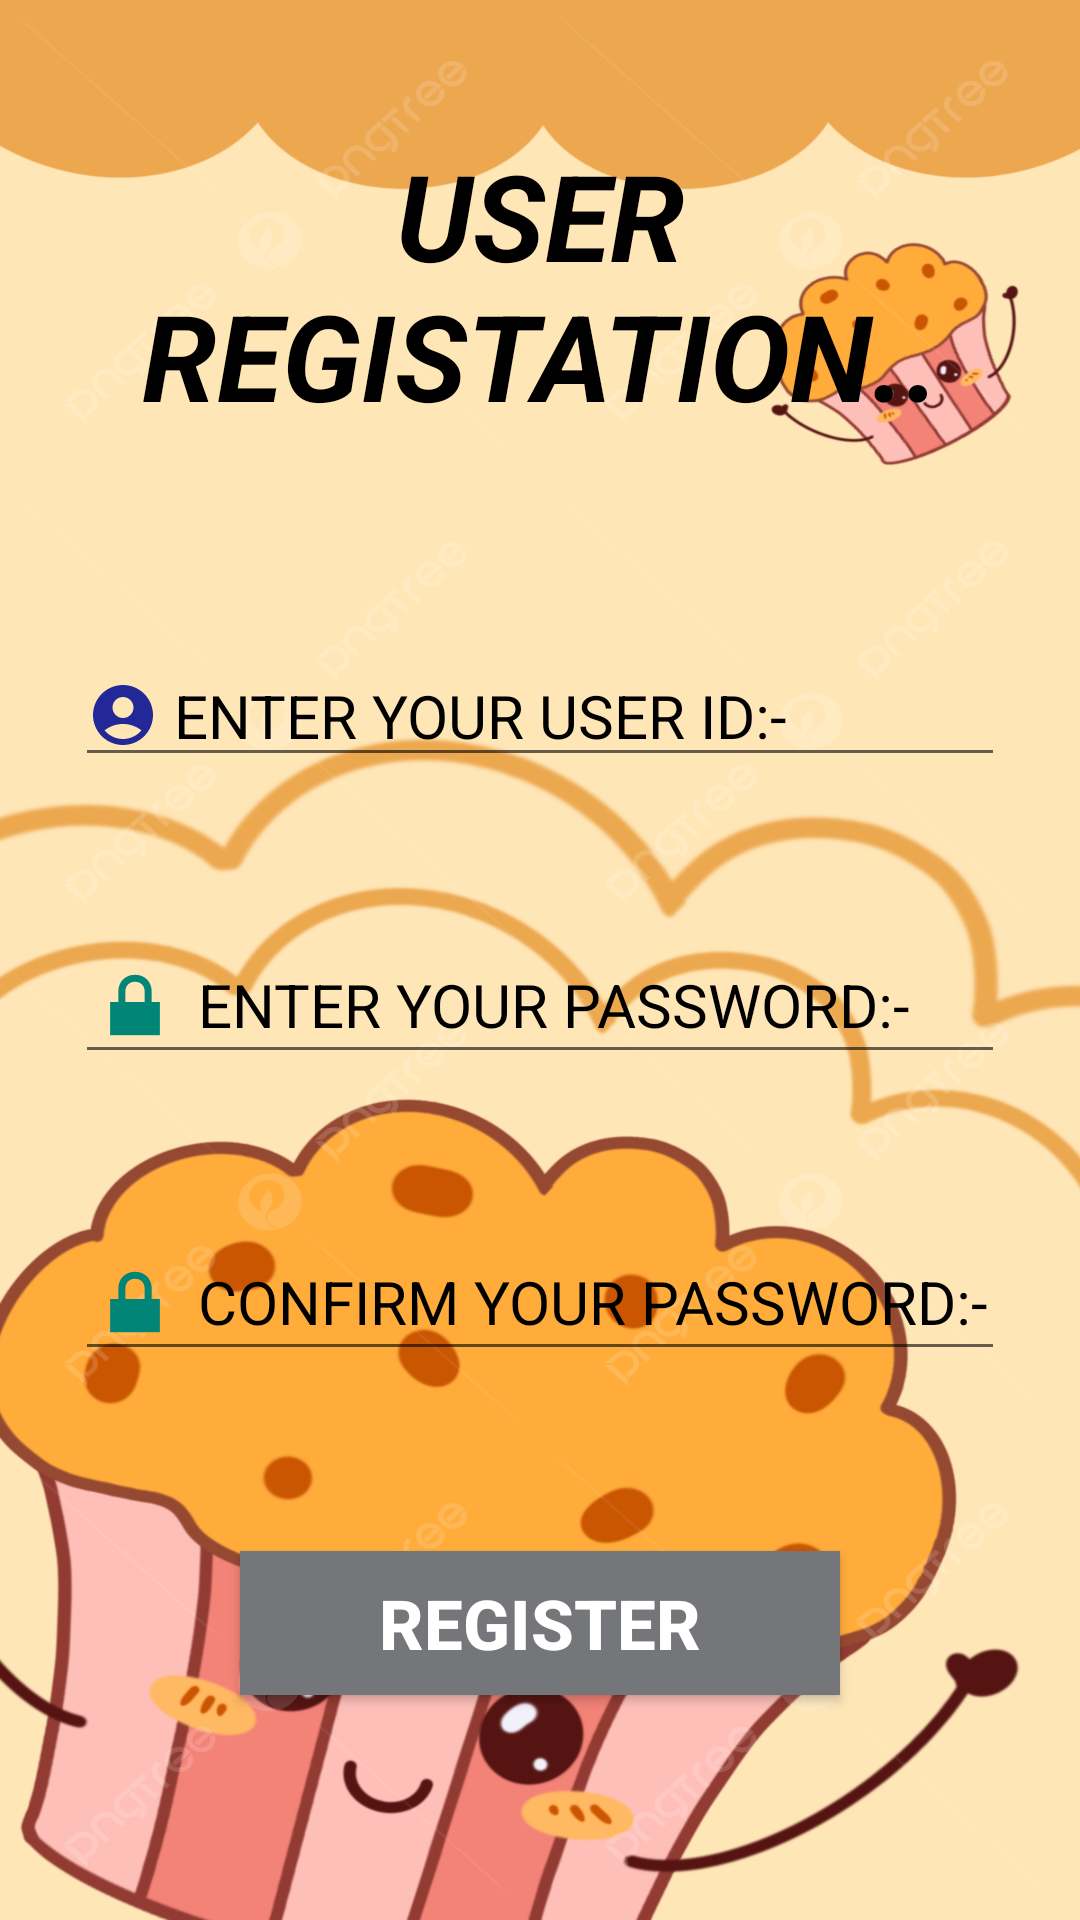

The Android layout XML behind this screen, and the referenced resources:
<!-- AndroidManifest.xml: application theme Theme.CUPCAKE__APLICATION____ -->
<!-- res/layout/activity_user_register.xml -->
<?xml version="1.0" encoding="utf-8"?>
<androidx.constraintlayout.widget.ConstraintLayout xmlns:android="http://schemas.android.com/apk/res/android"
    xmlns:app="http://schemas.android.com/apk/res-auto"
    xmlns:tools="http://schemas.android.com/tools"
    android:layout_width="match_parent"
    android:layout_height="match_parent"
    tools:context=".USER_.UserRegisterActivity">

    <LinearLayout
        android:layout_width="match_parent"
        android:layout_height="match_parent"
        android:orientation="vertical"
        tools:layout_editor_absoluteX="-91dp"
        tools:layout_editor_absoluteY="0dp"
        android:background="@drawable/image01"
        >
        <TextView
            android:layout_width="match_parent"
            android:layout_height="wrap_content"
            android:layout_margin="45dp"
            android:text="USER REGISTATION.."
            android:textAlignment="center"
            android:textColor="@color/black"
            android:textSize="40dp"
            android:textStyle="bold|italic" />

        <EditText
            android:id="@+id/txt_USR_ID"
            android:layout_width="match_parent"
            android:layout_height="wrap_content"
            android:layout_margin="25dp"
            android:drawableLeft="@drawable/baseline_account_circle_24"
            android:drawablePadding="5dp"
            android:ems="10"
            android:hint="ENTER YOUR USER ID:-"
            android:textColor="@color/black"
            android:textColorHint="@color/black"
            android:textSize="20dp"
            android:textStyle="normal"
            android:inputType="text" />


        <EditText
            android:id="@+id/txt_USR_password"
            android:layout_width="match_parent"
            android:layout_height="wrap_content"
            android:layout_margin="25dp"
            android:drawableLeft="@android:drawable/ic_lock_lock"
            android:drawablePadding="5dp"
            android:ems="10"
            android:hint="ENTER YOUR PASSWORD:-"
            android:textColor="@color/black"
            android:textSize="20dp"
            android:textStyle="normal"
            android:textColorHint="@color/black"
            android:inputType="textPassword" />

        <EditText
            android:id="@+id/txt_USR_Confirm"
            android:layout_width="match_parent"
            android:layout_height="wrap_content"
            android:layout_margin="25dp"
            android:drawableLeft="@android:drawable/ic_lock_lock"
            android:drawablePadding="5dp"
            android:ems="10"
            android:hint="CONFIRM YOUR PASSWORD:-"
            android:textColor="@color/black"
            android:textSize="20dp"
            android:textStyle="normal"
            android:textColorHint="@color/black"
            android:inputType="textPassword" />

        <Button
            android:id="@+id/btn_USR_Register"
            android:layout_width="200dp"
            android:layout_height="wrap_content"
            android:layout_margin="35dp"
            android:layout_gravity="center"
            android:text="REGISTER"
            android:background="@color/material_dynamic_neutral50"
            android:textColor="@color/white"
            android:textSize="23dp"
            android:textStyle="bold|normal" />

        <Button
            android:id="@+id/btn_USR_Back"
            android:layout_width="150dp"
            android:layout_height="wrap_content"
            android:layout_gravity="center"
            android:layout_margin="20dp"
            android:background="@color/design_default_color_secondary"
            android:text="Back"
            android:textColor="@color/black"
            android:textSize="20dp"
            android:textStyle="bold|normal" />

    </LinearLayout>

</androidx.constraintlayout.widget.ConstraintLayout>
<!-- resources referenced by this layout -->
<resources>
  <!-- drawable baseline_account_circle_24 (drawable) -->
  <vector android:height="24dp" android:tint="#222897"
      android:viewportHeight="24" android:viewportWidth="24"
      android:width="24dp" xmlns:android="http://schemas.android.com/apk/res/android">
      <path android:fillColor="@android:color/white" android:pathData="M12,2C6.48,2 2,6.48 2,12s4.48,10 10,10s10,-4.48 10,-10S17.52,2 12,2zM12,6c1.93,0 3.5,1.57 3.5,3.5S13.93,13 12,13s-3.5,-1.57 -3.5,-3.5S10.07,6 12,6zM12,20c-2.03,0 -4.43,-0.82 -6.14,-2.88C7.55,15.8 9.68,15 12,15s4.45,0.8 6.14,2.12C16.43,19.18 14.03,20 12,20z"/>
  </vector>
  <!-- drawable image01: jpg bitmap (drawable, 515643 bytes) -->
  <style name="Theme.CUPCAKE__APLICATION____" parent="Base.Theme.CUPCAKE__APLICATION____" />
  <style name="Base.Theme.CUPCAKE__APLICATION____" parent="Theme.AppCompat.Light.NoActionBar">
          
          
      </style>
  <!-- not gathered from this repository: default colours our renderer supplied (Android Studio template values) -->
  <color name="black">#FF000000</color>
  <color name="white">#FFFFFFFF</color>
</resources>
